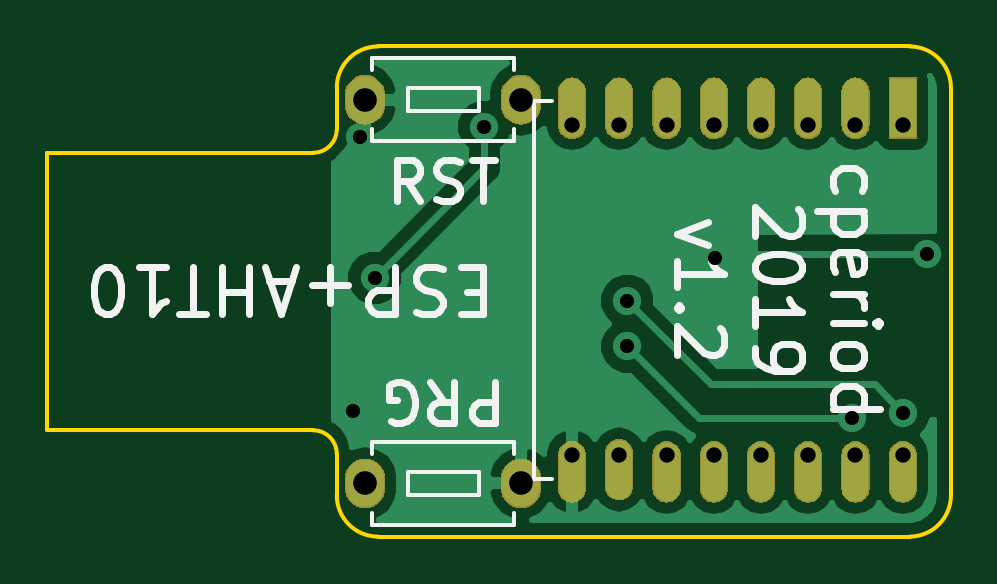
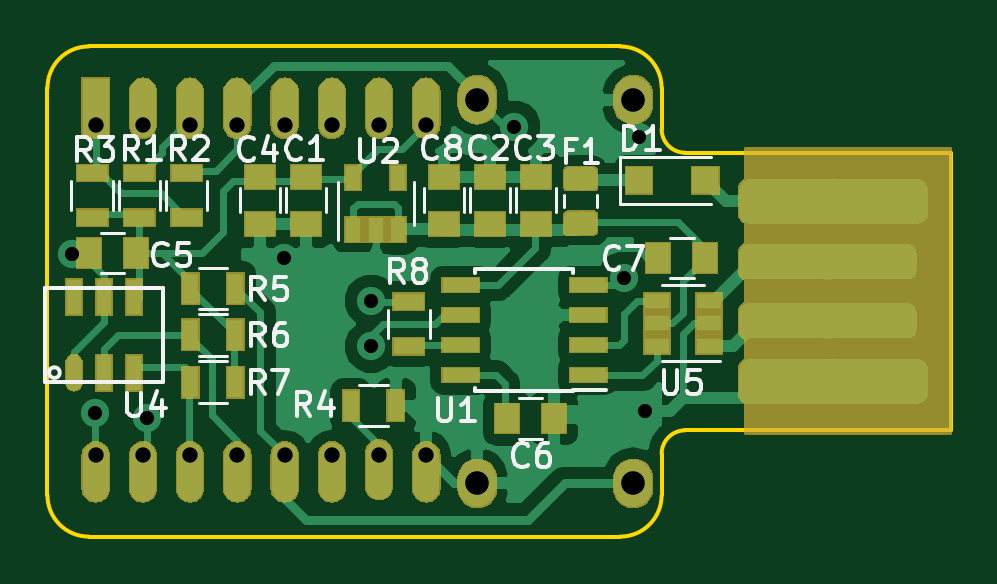
Circuit board: 11 layer files. Board 38.2 x 20.8 mm.
- bottom_copper: ESP-AHT10-Extra-B.Cu.gbr (48686 bytes)
- bottom_mask: ESP-AHT10-Extra-B.Mask.gbr (33621 bytes)
- paste: ESP-AHT10-Extra-B.Paste.gbr (6229 bytes)
- bottom_silk: ESP-AHT10-Extra-B.SilkS.gbr (16600 bytes)
- outline: ESP-AHT10-Extra-Edge.Cuts.gbr (1276 bytes)
- top_copper: ESP-AHT10-Extra-F.Cu.gbr (17500 bytes)
- top_mask: ESP-AHT10-Extra-F.Mask.gbr (19946 bytes)
- paste: ESP-AHT10-Extra-F.Paste.gbr (565 bytes)
- top_silk: ESP-AHT10-Extra-F.SilkS.gbr (9238 bytes)
- drill: ESP-AHT10-Extra-NPTH.drl (169 bytes)
- drill: ESP-AHT10-Extra-PTH.drl (614 bytes)

=== bottom_copper: ESP-AHT10-Extra-B.Cu.gbr (48686 bytes, source omitted) ===
=== bottom_mask: ESP-AHT10-Extra-B.Mask.gbr (33621 bytes, source omitted) ===
=== paste: ESP-AHT10-Extra-B.Paste.gbr ===
G04 #@! TF.GenerationSoftware,KiCad,Pcbnew,5.0.2-bee76a0~70~ubuntu18.04.1*
G04 #@! TF.CreationDate,2019-11-16T09:43:36-05:00*
G04 #@! TF.ProjectId,ESP-AHT10-Extra,4553502d-4148-4543-9130-2d4578747261,1.2*
G04 #@! TF.SameCoordinates,PX7bfa480PY66c2270*
G04 #@! TF.FileFunction,Paste,Bot*
G04 #@! TF.FilePolarity,Positive*
%FSLAX46Y46*%
G04 Gerber Fmt 4.6, Leading zero omitted, Abs format (unit mm)*
G04 Created by KiCad (PCBNEW 5.0.2-bee76a0~70~ubuntu18.04.1) date Sat 16 Nov 2019 09:43:36 AM EST*
%MOMM*%
%LPD*%
G01*
G04 APERTURE LIST*
%ADD10R,1.000000X1.250000*%
%ADD11C,0.050000*%
%ADD12C,0.975000*%
%ADD13R,1.250000X1.000000*%
%ADD14R,1.300000X0.700000*%
%ADD15R,0.700000X1.300000*%
%ADD16R,1.550000X0.600000*%
%ADD17R,0.650000X1.060000*%
%ADD18O,0.650000X1.500000*%
%ADD19R,0.650000X1.500000*%
%ADD20R,1.060000X0.650000*%
%ADD21R,1.100000X1.100000*%
G04 APERTURE END LIST*
D10*
G04 #@! TO.C,C7*
X12400000Y11800000D03*
X10400000Y11800000D03*
G04 #@! TD*
D11*
G04 #@! TO.C,F1*
G36*
X16155142Y15636326D02*
X16178803Y15632816D01*
X16202007Y15627004D01*
X16224529Y15618946D01*
X16246153Y15608718D01*
X16266670Y15596421D01*
X16285883Y15582171D01*
X16303607Y15566107D01*
X16319671Y15548383D01*
X16333921Y15529170D01*
X16346218Y15508653D01*
X16356446Y15487029D01*
X16364504Y15464507D01*
X16370316Y15441303D01*
X16373826Y15417642D01*
X16375000Y15393750D01*
X16375000Y14906250D01*
X16373826Y14882358D01*
X16370316Y14858697D01*
X16364504Y14835493D01*
X16356446Y14812971D01*
X16346218Y14791347D01*
X16333921Y14770830D01*
X16319671Y14751617D01*
X16303607Y14733893D01*
X16285883Y14717829D01*
X16266670Y14703579D01*
X16246153Y14691282D01*
X16224529Y14681054D01*
X16202007Y14672996D01*
X16178803Y14667184D01*
X16155142Y14663674D01*
X16131250Y14662500D01*
X15218750Y14662500D01*
X15194858Y14663674D01*
X15171197Y14667184D01*
X15147993Y14672996D01*
X15125471Y14681054D01*
X15103847Y14691282D01*
X15083330Y14703579D01*
X15064117Y14717829D01*
X15046393Y14733893D01*
X15030329Y14751617D01*
X15016079Y14770830D01*
X15003782Y14791347D01*
X14993554Y14812971D01*
X14985496Y14835493D01*
X14979684Y14858697D01*
X14976174Y14882358D01*
X14975000Y14906250D01*
X14975000Y15393750D01*
X14976174Y15417642D01*
X14979684Y15441303D01*
X14985496Y15464507D01*
X14993554Y15487029D01*
X15003782Y15508653D01*
X15016079Y15529170D01*
X15030329Y15548383D01*
X15046393Y15566107D01*
X15064117Y15582171D01*
X15083330Y15596421D01*
X15103847Y15608718D01*
X15125471Y15618946D01*
X15147993Y15627004D01*
X15171197Y15632816D01*
X15194858Y15636326D01*
X15218750Y15637500D01*
X16131250Y15637500D01*
X16155142Y15636326D01*
X16155142Y15636326D01*
G37*
D12*
X15675000Y15150000D03*
D11*
G36*
X16155142Y13761326D02*
X16178803Y13757816D01*
X16202007Y13752004D01*
X16224529Y13743946D01*
X16246153Y13733718D01*
X16266670Y13721421D01*
X16285883Y13707171D01*
X16303607Y13691107D01*
X16319671Y13673383D01*
X16333921Y13654170D01*
X16346218Y13633653D01*
X16356446Y13612029D01*
X16364504Y13589507D01*
X16370316Y13566303D01*
X16373826Y13542642D01*
X16375000Y13518750D01*
X16375000Y13031250D01*
X16373826Y13007358D01*
X16370316Y12983697D01*
X16364504Y12960493D01*
X16356446Y12937971D01*
X16346218Y12916347D01*
X16333921Y12895830D01*
X16319671Y12876617D01*
X16303607Y12858893D01*
X16285883Y12842829D01*
X16266670Y12828579D01*
X16246153Y12816282D01*
X16224529Y12806054D01*
X16202007Y12797996D01*
X16178803Y12792184D01*
X16155142Y12788674D01*
X16131250Y12787500D01*
X15218750Y12787500D01*
X15194858Y12788674D01*
X15171197Y12792184D01*
X15147993Y12797996D01*
X15125471Y12806054D01*
X15103847Y12816282D01*
X15083330Y12828579D01*
X15064117Y12842829D01*
X15046393Y12858893D01*
X15030329Y12876617D01*
X15016079Y12895830D01*
X15003782Y12916347D01*
X14993554Y12937971D01*
X14985496Y12960493D01*
X14979684Y12983697D01*
X14976174Y13007358D01*
X14975000Y13031250D01*
X14975000Y13518750D01*
X14976174Y13542642D01*
X14979684Y13566303D01*
X14985496Y13589507D01*
X14993554Y13612029D01*
X15003782Y13633653D01*
X15016079Y13654170D01*
X15030329Y13673383D01*
X15046393Y13691107D01*
X15064117Y13707171D01*
X15083330Y13721421D01*
X15103847Y13733718D01*
X15125471Y13743946D01*
X15147993Y13752004D01*
X15171197Y13757816D01*
X15194858Y13761326D01*
X15218750Y13762500D01*
X16131250Y13762500D01*
X16155142Y13761326D01*
X16155142Y13761326D01*
G37*
D12*
X15675000Y13275000D03*
G04 #@! TD*
D13*
G04 #@! TO.C,C1*
X27300000Y15241380D03*
X27300000Y13241380D03*
G04 #@! TD*
G04 #@! TO.C,C2*
X19525000Y15241380D03*
X19525000Y13241380D03*
G04 #@! TD*
G04 #@! TO.C,C3*
X17575000Y15241380D03*
X17575000Y13241380D03*
G04 #@! TD*
G04 #@! TO.C,C4*
X29250000Y15241380D03*
X29250000Y13241380D03*
G04 #@! TD*
D10*
G04 #@! TO.C,C5*
X36500000Y12000000D03*
X34500000Y12000000D03*
G04 #@! TD*
D14*
G04 #@! TO.C,R1*
X34355703Y13491380D03*
X34355703Y15391380D03*
G04 #@! TD*
G04 #@! TO.C,R2*
X32355703Y13491380D03*
X32355703Y15391380D03*
G04 #@! TD*
G04 #@! TO.C,R3*
X36355703Y15391380D03*
X36355703Y13491380D03*
G04 #@! TD*
D15*
G04 #@! TO.C,R4*
X23500000Y5541380D03*
X25400000Y5541380D03*
G04 #@! TD*
G04 #@! TO.C,R5*
X30300000Y10500000D03*
X32200000Y10500000D03*
G04 #@! TD*
G04 #@! TO.C,R6*
X30300000Y8541380D03*
X32200000Y8541380D03*
G04 #@! TD*
G04 #@! TO.C,R7*
X32200000Y6541380D03*
X30300000Y6541380D03*
G04 #@! TD*
D16*
G04 #@! TO.C,U1*
X15359217Y6832626D03*
X15359217Y8102626D03*
X15359217Y9372626D03*
X15359217Y10642626D03*
X20759217Y10642626D03*
X20759217Y9372626D03*
X20759217Y8102626D03*
X20759217Y6832626D03*
G04 #@! TD*
D17*
G04 #@! TO.C,U2*
X25305703Y12991380D03*
X24355703Y12991380D03*
X23405703Y12991380D03*
X23405703Y15191380D03*
X25305703Y15191380D03*
G04 #@! TD*
D18*
G04 #@! TO.C,U4*
X37125703Y6941380D03*
D19*
X35855703Y6941380D03*
X34585703Y6941380D03*
X34585703Y10141380D03*
X35855703Y10141380D03*
X37125703Y10141380D03*
G04 #@! TD*
D10*
G04 #@! TO.C,C6*
X16800000Y5000000D03*
X18800000Y5000000D03*
G04 #@! TD*
D20*
G04 #@! TO.C,U5*
X10250000Y8075000D03*
X10250000Y9025000D03*
X10250000Y9975000D03*
X12450000Y9975000D03*
X12450000Y8075000D03*
X12450000Y9025000D03*
G04 #@! TD*
D14*
G04 #@! TO.C,R8*
X22950000Y9950000D03*
X22950000Y8050000D03*
G04 #@! TD*
D13*
G04 #@! TO.C,C8*
X21475000Y15241380D03*
X21475000Y13241380D03*
G04 #@! TD*
D21*
G04 #@! TO.C,D1*
X10400000Y15075000D03*
X13200000Y15075000D03*
G04 #@! TD*
M02*

=== bottom_silk: ESP-AHT10-Extra-B.SilkS.gbr (16600 bytes, source omitted) ===
=== outline: ESP-AHT10-Extra-Edge.Cuts.gbr ===
G04 #@! TF.GenerationSoftware,KiCad,Pcbnew,5.0.2-bee76a0~70~ubuntu18.04.1*
G04 #@! TF.CreationDate,2019-11-16T09:43:36-05:00*
G04 #@! TF.ProjectId,ESP-AHT10-Extra,4553502d-4148-4543-9130-2d4578747261,1.2*
G04 #@! TF.SameCoordinates,PX7bfa480PY66c2270*
G04 #@! TF.FileFunction,Profile,NP*
%FSLAX46Y46*%
G04 Gerber Fmt 4.6, Leading zero omitted, Abs format (unit mm)*
G04 Created by KiCad (PCBNEW 5.0.2-bee76a0~70~ubuntu18.04.1) date Sat 16 Nov 2019 09:43:36 AM EST*
%MOMM*%
%LPD*%
G01*
G04 APERTURE LIST*
%ADD10C,0.150000*%
G04 APERTURE END LIST*
D10*
X11250000Y4500000D02*
G75*
G02X12250000Y3500000I0J-1000000D01*
G01*
X12250000Y1750000D02*
X12250000Y3500000D01*
X14000000Y0D02*
G75*
G02X12250000Y1750000I0J1750000D01*
G01*
X36500000Y0D02*
X14000000Y0D01*
X38250000Y1750000D02*
G75*
G02X36500000Y0I-1750000J0D01*
G01*
X38250000Y19000000D02*
X38250000Y1750000D01*
X36500000Y20750000D02*
G75*
G02X38250000Y19000000I0J-1750000D01*
G01*
X14000000Y20750000D02*
X36500000Y20750000D01*
X12250000Y19000000D02*
G75*
G02X14000000Y20750000I1750000J0D01*
G01*
X12250000Y17250000D02*
X12250000Y19000000D01*
X12250000Y17250000D02*
G75*
G02X11250000Y16250000I-1000000J0D01*
G01*
X0Y16250000D02*
X11250000Y16250000D01*
X0Y4500000D02*
X0Y16250000D01*
X11250000Y4500000D02*
X0Y4500000D01*
M02*

=== top_copper: ESP-AHT10-Extra-F.Cu.gbr (17500 bytes, source omitted) ===
=== top_mask: ESP-AHT10-Extra-F.Mask.gbr (19946 bytes, source omitted) ===
=== paste: ESP-AHT10-Extra-F.Paste.gbr ===
G04 #@! TF.GenerationSoftware,KiCad,Pcbnew,5.0.2-bee76a0~70~ubuntu18.04.1*
G04 #@! TF.CreationDate,2019-11-16T09:43:36-05:00*
G04 #@! TF.ProjectId,ESP-AHT10-Extra,4553502d-4148-4543-9130-2d4578747261,1.2*
G04 #@! TF.SameCoordinates,PX7bfa480PY66c2270*
G04 #@! TF.FileFunction,Paste,Top*
G04 #@! TF.FilePolarity,Positive*
%FSLAX46Y46*%
G04 Gerber Fmt 4.6, Leading zero omitted, Abs format (unit mm)*
G04 Created by KiCad (PCBNEW 5.0.2-bee76a0~70~ubuntu18.04.1) date Sat 16 Nov 2019 09:43:36 AM EST*
%MOMM*%
%LPD*%
G01*
G04 APERTURE LIST*
G04 APERTURE END LIST*
M02*

=== top_silk: ESP-AHT10-Extra-F.SilkS.gbr (9238 bytes, source omitted) ===
=== drill: ESP-AHT10-Extra-NPTH.drl ===
M48
;DRILL file {KiCad 5.0.2-bee76a0~70~ubuntu18.04.1} date Sat 16 Nov 2019 09:43:37 AM EST
;FORMAT={-:-/ absolute / metric / decimal}
FMAT,2
METRIC,TZ
%
G90
G05
T0
M30

=== drill: ESP-AHT10-Extra-PTH.drl ===
M48
;DRILL file {KiCad 5.0.2-bee76a0~70~ubuntu18.04.1} date Sat 16 Nov 2019 09:43:37 AM EST
;FORMAT={-:-/ absolute / metric / decimal}
FMAT,2
METRIC,TZ
T1C0.600
T2C0.650
T3C1.000
%
G90
G05
T1
X12.95Y5.3
X13.227Y16.907
X13.85Y10.95
X18.5Y17.35
X24.55Y9.975
X24.55Y8.05
X28.25Y11.8
X34.05Y5.025
X36.239Y5.243
X37.225Y11.95
T2
X22.209Y17.438
X22.209Y3.438
X24.209Y17.438
X24.209Y3.438
X26.209Y17.438
X26.209Y3.438
X28.209Y17.438
X28.209Y3.438
X30.209Y17.438
X30.209Y3.438
X32.209Y17.438
X32.209Y3.438
X34.209Y17.438
X34.209Y3.438
X36.209Y17.438
X36.209Y3.438
T3
X13.45Y18.5
X20.05Y18.5
X13.45Y2.25
X20.05Y2.25
T0
M30
